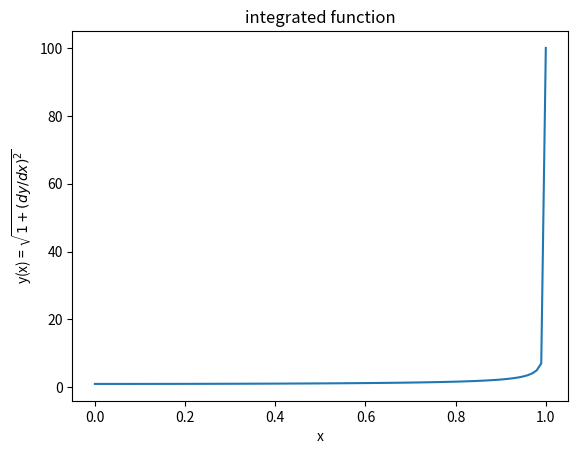
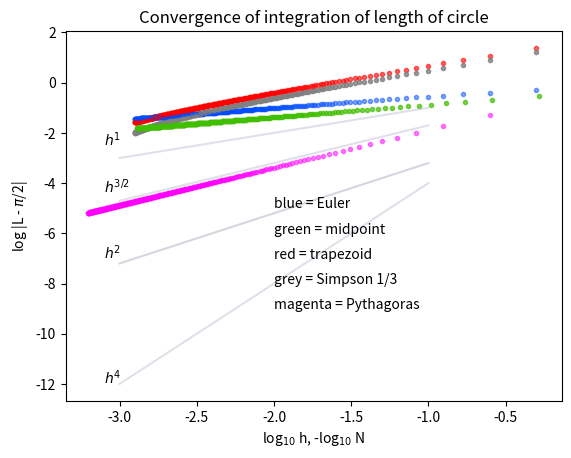

The matplotlib source for these figures, in order:
import numpy as np
import matplotlib.pyplot as plt
from matplotlib import interactive, cm
from time import time
interactive(True)

# integrate 

def f(x):  # returns dL/dx
#    y = (1.-x*x)**0.5
    x = np.minimum(x,.99995)
    dydx_2 = x*x/(1.-x*x)
    return((1.+dydx_2)**0.5)

def dL(x,dx):
    y0 = (1-x**2)**0.5
    y1 = (1-(x+dx)**2)**0.5
    return((dx*dx+(y1-y0)**2)**0.5)

'''
    Euler(left)
'''
def Euler_L(a,b,N):
    sum, h = 0, (b-a)/N
    for i in range(N):
        x = a + h*i  # left boundary of x interval i
        sum += f(x)       
    L = sum*h
# integration completed
    logh = np.log10(h)
    if(L == L_exact):
        logerr = -16.5
    else: 
        logerr = np.log10(abs(L-L_exact))
    plt.scatter(logh,logerr,s=9,color=(0,.3,1),alpha=0.5)
    
'''
    Euler(dL)
'''
def Euler_dL(a,b,N):
    sum, h = 0, (b-a)/N
    for i in range(N):
        x = a + h*i  # left boundary of x interval i       
        sum += dL(x,h)
    L = sum
# integration completed
    logh = np.log10(h/2)
    if(L == L_exact):
        logerr = -16.5
    else: 
        logerr = np.log10(abs(L-L_exact))
    plt.scatter(logh,logerr,s=9,color=(1,0,1),alpha=0.5)
     
   
'''
    trapezoid rule
'''
def trapezoid(a,b,N):
    sum, h = 0, (b-a)/N
    for i in range(1,N):
        x = a + h*i  # left boundary of x interval i
        sum += f(x)
    sum += (f(a)+f(b))/2
    L = sum*h
# integration completed
    logh = np.log10(h)
    if(L == L_exact):
        logerr = -16.5
    else: 
        logerr = np.log10(abs(L-L_exact))
    plt.scatter(logh,logerr,s=9,color=(1,0,0),alpha=0.6)
    
 
'''
    midpoint rule
'''
def midpoint(a,b,N):
    sum, h = 0, (b-a)/N
    for i in range(N):
        x = a + h*(i+0.5)  # center of x interval i
        sum += f(x)  
    L = sum*h
# integration completed
    logh = np.log10(h)+0.0166
    if(L == L_exact):
        logerr = -16.5
    else: 
        logerr = np.log10(abs(L-L_exact)) 
    plt.scatter(logh,logerr,s=9,color=(.25,.75,0),alpha=0.7)
    
'''
    Simpsons 1/3 rule
'''
def Simpson(a,b,N):
    sum, h = 0, (b-a)/N
    for i in range(N+1):
        x = a + h*i  # left boundary of x interval i
        y = f(x)
        c = 2+2*(i%2)  # 2,4,2,4,..,2  for i=1,2,3,4..,N
        if(i==0 or i==N): 
            c = 1
        sum += c*y
    L = sum*h/3
# integration completed
    logh = np.log10(h)
    if(L == L_exact):
        logerr = -16.5
    else: 
        logerr = np.log10(abs(L-L_exact))
    plt.scatter(logh,logerr,s=9,color=(.5,.5,.5),alpha=0.8)
      




'''
    main (driver) program
    integrate the length of the curtain
    I = 24 * int_0^0.25 sqrt(1+B^2*cos^2(2*pi*x))
    where B = 2 pi (0.4/1.0), 0.4 - amplitude of wave, 1.0 wavelength
'''
  

plt.figure(dpi=140)
 
L_exact = np.pi/2
print(' exact L=',L_exact)

xL,xR = 0,1

#plot integrated function
xx = np.linspace(0,1,100)
plt.plot(xx,f(xx))
plt.title('integrated function')
plt.xlabel('x')
plt.ylabel('y(x) = $\sqrt{1+(dy/dx)^2}$')
plt.show
input(' function plot done. next?')
plt.cla
plt.figure(dpi=140)

# all methods
for p in range(400):
    N = 2*p+2 # even N required by Simpson's rule
    Euler_L  (xL,xR,N)
    midpoint (xL,xR,N)
    trapezoid(xL,xR,N)
    Simpson  (xL,xR,N)
    Euler_dL (xL,xR,N)
plt.title("Convergence of integration of length of circle")
plt.xlabel('log$_{10}$ h, -log$_{10}$ N')
plt.ylabel('log |L - $\pi$/2|')
plt.grid
plt.text(-2,-5,'blue = Euler')
plt.text(-2,-6,'green = midpoint')
plt.text(-2,-7,'red = trapezoid')
plt.text(-2,-8,"grey = Simpson 1/3")
plt.text(-2,-9,"magenta = Pythagoras")
# +2, +4 slope lines
xx = np.linspace(-3,-1,100)
#plt.plot(xx,2*xx+2,color=(.6,.6,.7),alpha=0.4)
#plt.plot(xx,4*xx+3.5,color=(.7,.7,.8),alpha=0.4)
plt.plot(xx,2*xx-1.2,color=(.6,.6,.7),alpha=0.4)
plt.plot(xx,4*xx,color=(.7,.7,.8),alpha=0.4)
plt.plot(xx,1.5*xx-.2,color=(.7,.7,.8),alpha=0.4)
plt.plot(xx,1*xx,color=(.7,.7,.8),alpha=0.4)
#plt.plot(xx,0*xx-15.9,color=(.9,.9,.8),alpha=0.4)

#plt.plot(xx,0*xx-15.9,color=(.9,.9,.8),alpha=0.4)
plt.text(-3.1,-4.4,'$h^{3/2}$')
plt.text(-3.1,-7,'$h^2$')
plt.text(-3.1,-2.5,'$h^1$')
plt.text(-3.1,-12,'$h^4$')
#plt.text(-1.8,-15.5,'machine $\epsilon$',color=(.7,.7,.8),alpha=0.75)


plt.show()
input('comparison done. go on? ')
